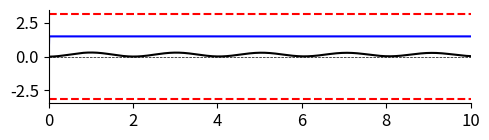

Source code (Python):
import numpy as np
import matplotlib
font = 12
#matplotlib.rcParams['axes.linewidth']=1.5
matplotlib.rcParams['axes.labelsize']=font
matplotlib.rcParams['axes.titlesize']=font
matplotlib.rcParams['xtick.labelsize']=font
matplotlib.rcParams['ytick.labelsize']=font
import matplotlib.pyplot as plt

tmin, tmax = 0.0, 10.0
m = 1.
l = 1.
g = 9.8
torq_max = 1.5
target = -1.

dt = 0.01

t = np.arange(tmin, tmax, dt)
theta = np.zeros_like(t)
omega = np.zeros_like(t)
torque = np.zeros_like(t)
torque[1:] = torq_max

for i in range(1, len(t)):
    omega_t = (torque[i] - m * g * l * np.sin(theta[i - 1])) / (m * l * l)
    omega[i] = omega[i - 1] + dt * omega_t
    theta[i] = theta[i - 1] + dt * omega[i] + 0.5 * dt ** 2 * omega_t

fig, ax = plt.subplots(1, 1, figsize=(5, 1.5))
ax.plot(t, theta, 'k', label='Angle')
ax.plot(t, torque, 'b', label='Torque')

ax.axhline(np.pi, c='r', ls='--', label='Goal')
ax.axhline(-np.pi, c='r', ls='--')
ax.axhline(0, c='k', ls='--', lw=0.5, zorder=-1)
ax.set_xlim([tmin, tmax])
#ax.set_ylim([-np.pi - 0.2, np.pi + 0.2])

ax.spines['right'].set_visible(False)
ax.spines['top'].set_visible(False)
#plt.legend()
plt.tight_layout()
plt.savefig('pendulum_greedy.svg')
plt.show()

